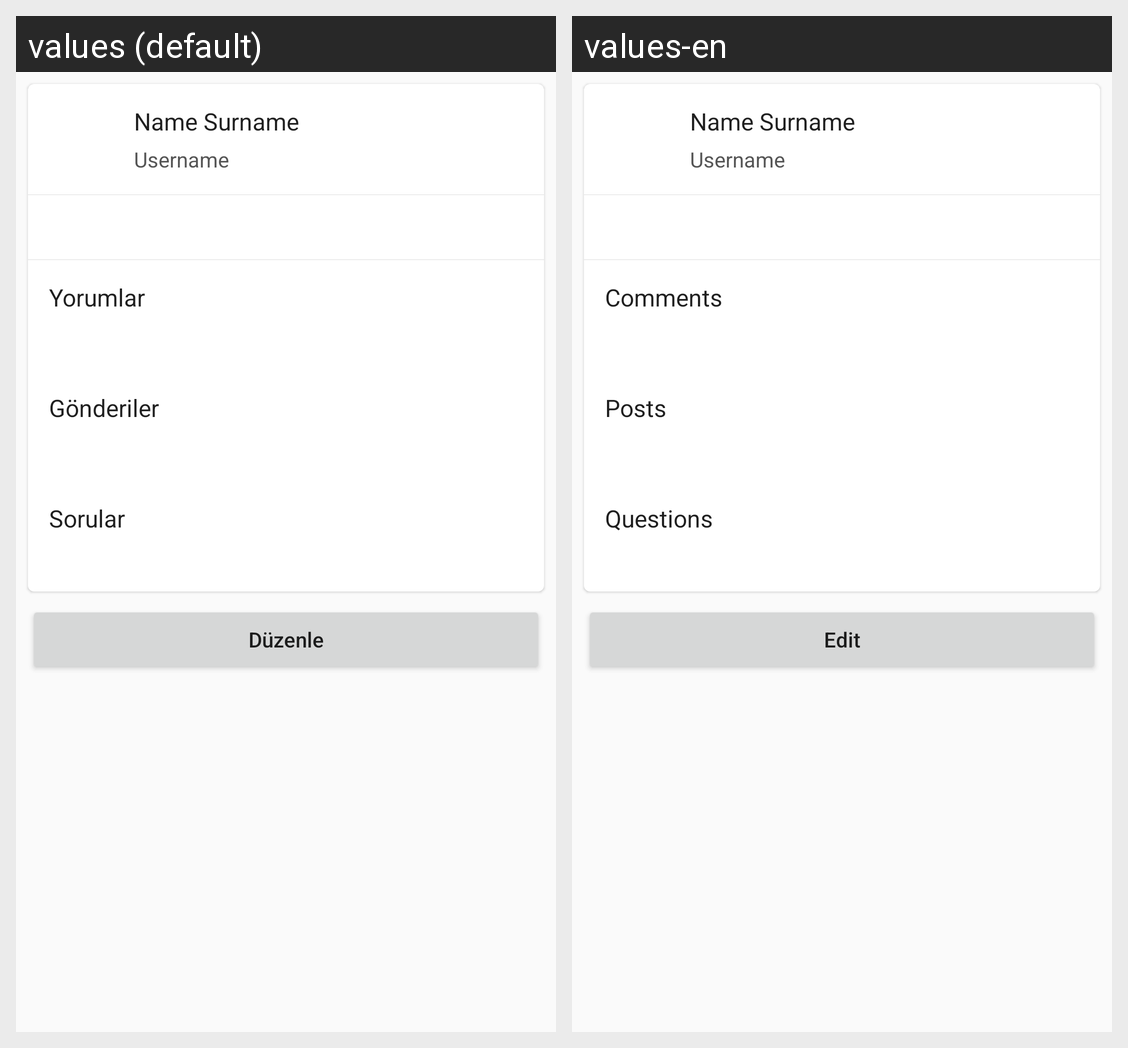

The Android screen above is rendered under two locales of the same app. Produce the string resources it draws, with the default and per-locale values.
Android screen res/layout/fragment_profile.xml rendered under 2 locales, left to right: values (default), values-en. Device: Nexus 5 (rendered at 1080×1920; each locale shown at half size, 540×960, under a caption strip naming it); theme Theme.Rindex.NoActionBar.
Strings drawn on this screen, with the default value and each locale's value (text and hints the layout hard-codes, and strings that could not be matched under every locale, appear in the picture but are not listed):

comments
  values: Yorumlar
  values-en: Comments

posts
  values: Gönderiler
  values-en: Posts

questions
  values: Sorular
  values-en: Questions

edit
  values: Düzenle
  values-en: Edit
